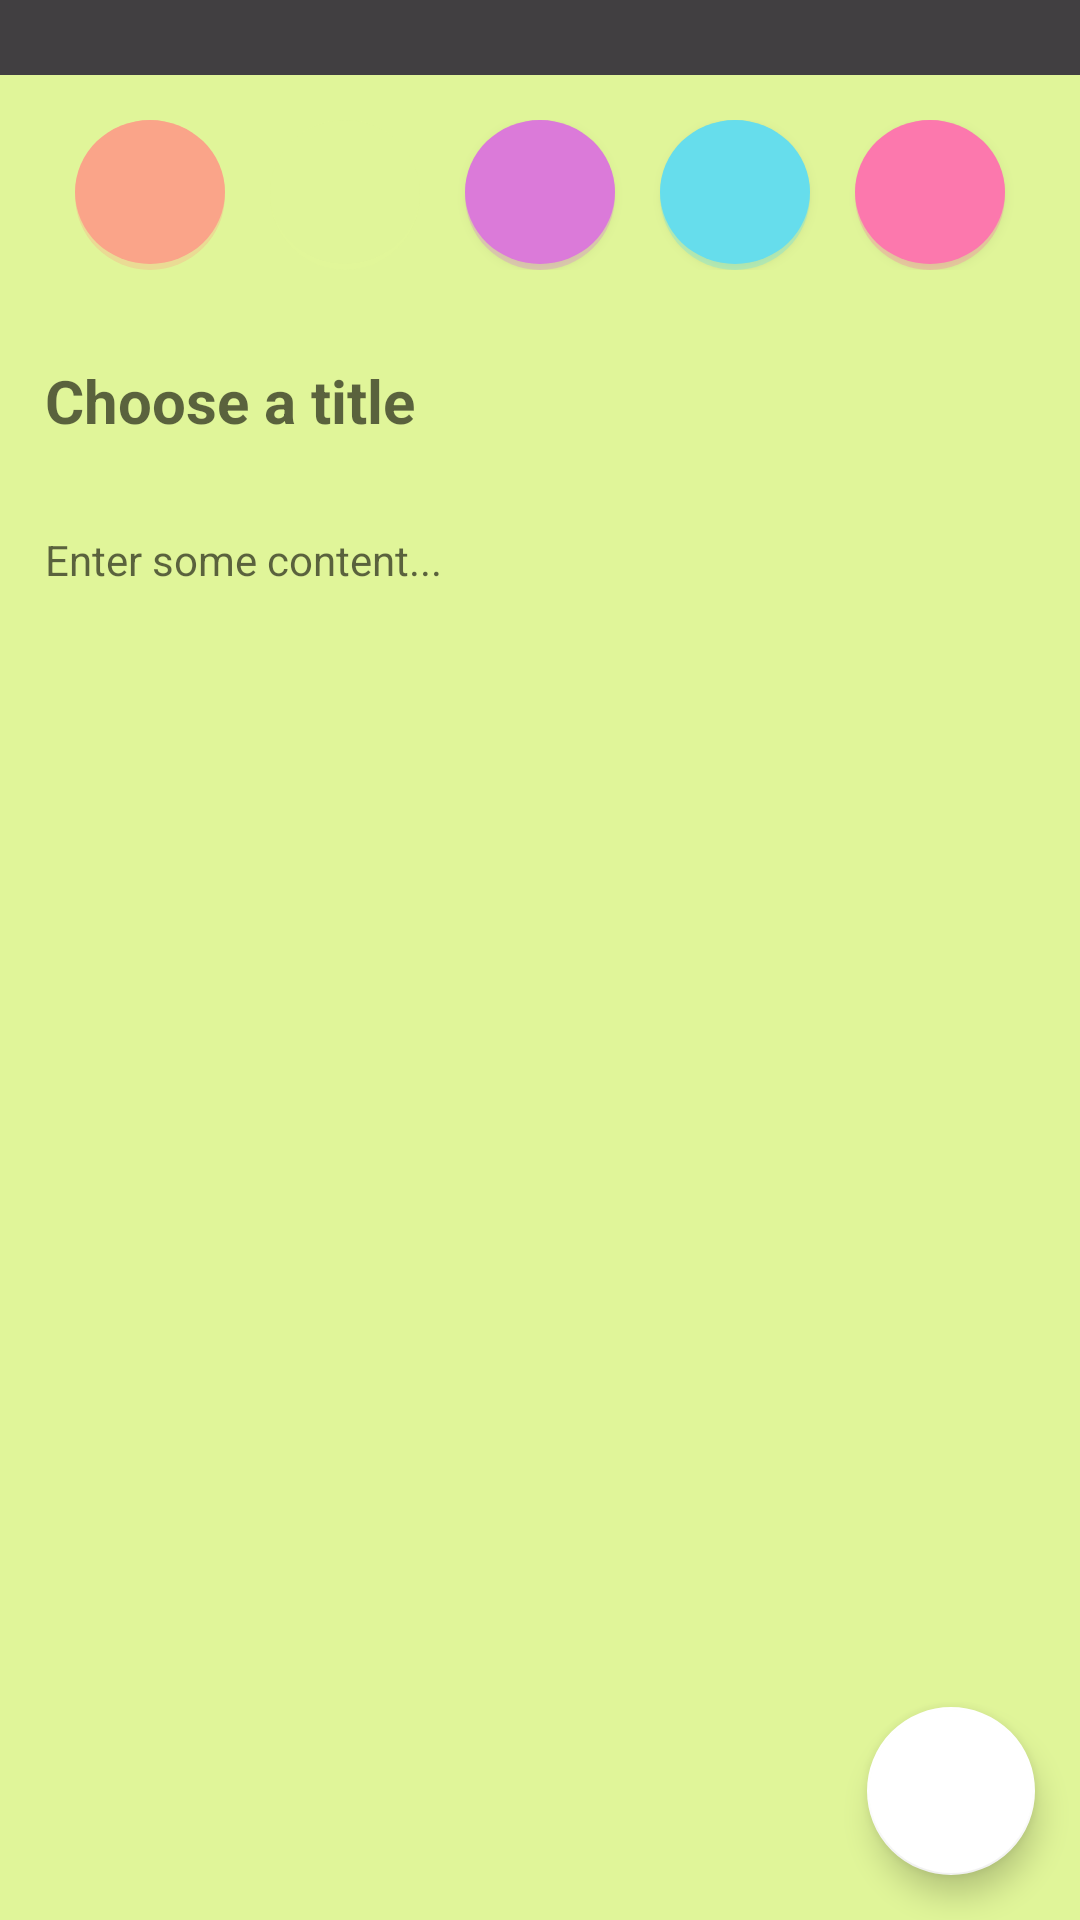

Layout XML and referenced resources for this Android screen:
<!-- AndroidManifest.xml: application theme Theme.Notes -->
<!-- res/layout/activity_edit_note.xml -->
<?xml version="1.0" encoding="utf-8"?>
<androidx.constraintlayout.widget.ConstraintLayout xmlns:android="http://schemas.android.com/apk/res/android"
    xmlns:tools="http://schemas.android.com/tools"
    android:layout_width="match_parent"
    android:layout_height="match_parent"
    xmlns:app="http://schemas.android.com/apk/res-auto"
    tools:context=".EditNoteActivity"
    android:background="@color/color2"
    >

    <View
        android:id="@+id/view"
        android:layout_width="match_parent"
        android:layout_height="25dp"
        android:background="@color/statusBar"
        app:layout_constraintStart_toStartOf="parent"
        app:layout_constraintTop_toTopOf="parent" />

    <LinearLayout
        android:id="@+id/linearLayout"
        android:layout_width="match_parent"
        android:layout_height="wrap_content"
         android:gravity="center"
        android:padding="15dp"
        app:layout_constraintStart_toStartOf="parent"
        app:layout_constraintTop_toBottomOf="@+id/view">

        <View
            android:id="@+id/color1"
            android:layout_width="50dp"
            android:layout_height="50dp"
            android:background="@drawable/round_item"
            android:backgroundTint="@color/color1" />

        <View
            android:id="@+id/color2"
            android:layout_width="50dp"
            android:layout_height="50dp"
            android:layout_marginStart="15dp"
            android:background="@drawable/round_item"
            android:backgroundTint="@color/color2" />

        <Button
            android:id="@+id/color3"
            android:layout_width="50dp"
            android:layout_height="50dp"
            android:layout_marginStart="15dp"
            android:background="@drawable/round_item"
            app:backgroundTint="@color/color3" />

        <Button
            android:id="@+id/color4"
            android:layout_width="50dp"
            android:layout_height="50dp"
            android:layout_marginStart="15dp"
            android:background="@drawable/round_item"
            app:backgroundTint="@color/color4" />

        <Button
            android:id="@+id/color5"
            android:layout_width="50dp"
            android:layout_height="50dp"
            android:layout_marginStart="15dp"
            android:background="@drawable/round_item"
            app:backgroundTint="@color/color5" />

    </LinearLayout>

    <EditText
        android:id="@+id/titleEdit"
        android:layout_width="match_parent"
        android:layout_height="wrap_content"
        android:background="@android:color/transparent"
        android:hint="Choose a title"
        android:inputType="text"
        android:maxLines="1"
        android:padding="15dp"
        android:textSize="20sp"
        android:textStyle="bold"
        app:layout_constraintTop_toBottomOf="@+id/linearLayout" />

    <EditText
        android:id="@+id/contentEdit"
        android:layout_width="match_parent"
        android:layout_height="wrap_content"
        android:background="@android:color/transparent"
        android:hint="Enter some content..."
        android:inputType="textMultiLine"
        android:padding="15dp"
        android:textSize="14sp"
        app:layout_constraintStart_toStartOf="parent"
        app:layout_constraintTop_toBottomOf="@+id/titleEdit" />

    <com.google.android.material.floatingactionbutton.FloatingActionButton
        android:id="@+id/saveFab"
        android:layout_width="wrap_content"
        android:layout_height="wrap_content"
        android:layout_margin="15dp"
        android:src="@drawable/ic_save"
        app:layout_constraintBottom_toBottomOf="parent"
        app:layout_constraintEnd_toEndOf="parent"
        android:contentDescription="TODO"/>

</androidx.constraintlayout.widget.ConstraintLayout>
<!-- resources referenced by this layout -->
<resources>
  <color name="color1">#FAA489</color>
  <color name="color2">#E0F599</color>
  <color name="color3">#DB7AD9</color>
  <color name="color4">#66DDEC</color>
  <color name="color5">#FC78AD</color>
  <color name="statusBar">#413F41</color>
  <!-- drawable round_item (drawable) -->
  <?xml version="1.0" encoding="utf-8"?>
  <layer-list xmlns:android="http://schemas.android.com/apk/res/android">
      <item>
          <shape android:shape="oval" xmlns:android="http://schemas.android.com/apk/res/android">
              <solid android:color="#54101010"/>
              <size android:width="60dp" android:height="60dp"/>
          </shape>
      </item>
      <item android:bottom="2dp">
          <shape android:shape="oval" xmlns:android="http://schemas.android.com/apk/res/android">
              <solid android:color="#FAA489"/>
              <size android:width="60dp" android:height="60dp"/>
          </shape>
      </item>
  </layer-list>
  <style name="Theme.Notes" parent="Theme.MaterialComponents.DayNight.NoActionBar">
          
          <item name="colorPrimary">@color/purple_500</item>
          <item name="colorPrimaryVariant">@color/statusBar</item>
          <item name="colorOnPrimary">@color/white</item>
          
          <item name="colorSecondary">@color/white</item>
          <item name="colorSecondaryVariant">@color/teal_700</item>
          <item name="colorOnSecondary">@color/black</item>
          
          <item name="android:statusBarColor" tools:targetApi="l">?attr/colorPrimaryVariant</item>
          
          <item name="otpViewStyle">@style/OtpWidget.OtpView</item>
      </style>
  <color name="purple_500">#FF6200EE</color>
  <color name="white">#FFFFFF</color>
  <color name="teal_700">#FF018786</color>
  <color name="black">#222022</color>
</resources>
